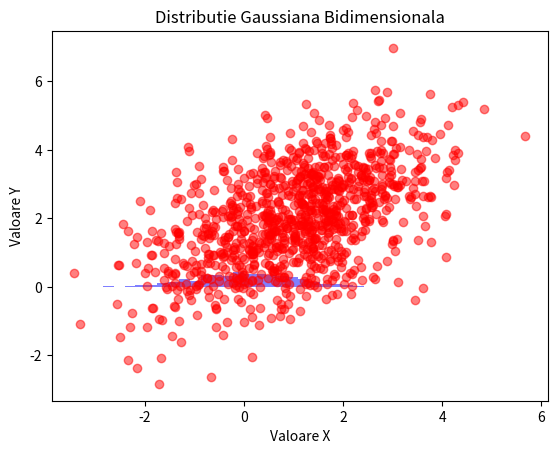

Write Python code to recreate this figure.
import numpy as np
import matplotlib.pyplot as plt
from numpy.linalg import cholesky


# 1
def sample_from_2D_gaussian(mean, covariance_matrix, num_samples):
    dim = len(mean)
    l = cholesky(covariance_matrix)
    z = np.random.normal(size=(num_samples, dim))
    return mean + np.dot(z, l.T)


mean_1D = 0
variance_1D = 1
samples_1D = np.random.normal(mean_1D, np.sqrt(variance_1D), 1000)

plt.hist(samples_1D, bins=30, density=True, alpha=0.5, color='b')
plt.title('Distributie Gaussiana Unidimensionala')
plt.xlabel('Valoare')
plt.ylabel('Frecventa')
plt.show()

mean_2D = np.array([1, 2])
covariance_matrix_2D = np.array([[2, 1], [1, 2]])
samples_2D = sample_from_2D_gaussian(mean_2D, covariance_matrix_2D, 1000)

plt.scatter(samples_2D[:, 0], samples_2D[:, 1], alpha=0.5, color='r')
plt.title('Distributie Gaussiana Bidimensionala')
plt.xlabel('Valoare X')
plt.ylabel('Valoare Y')
plt.show()
